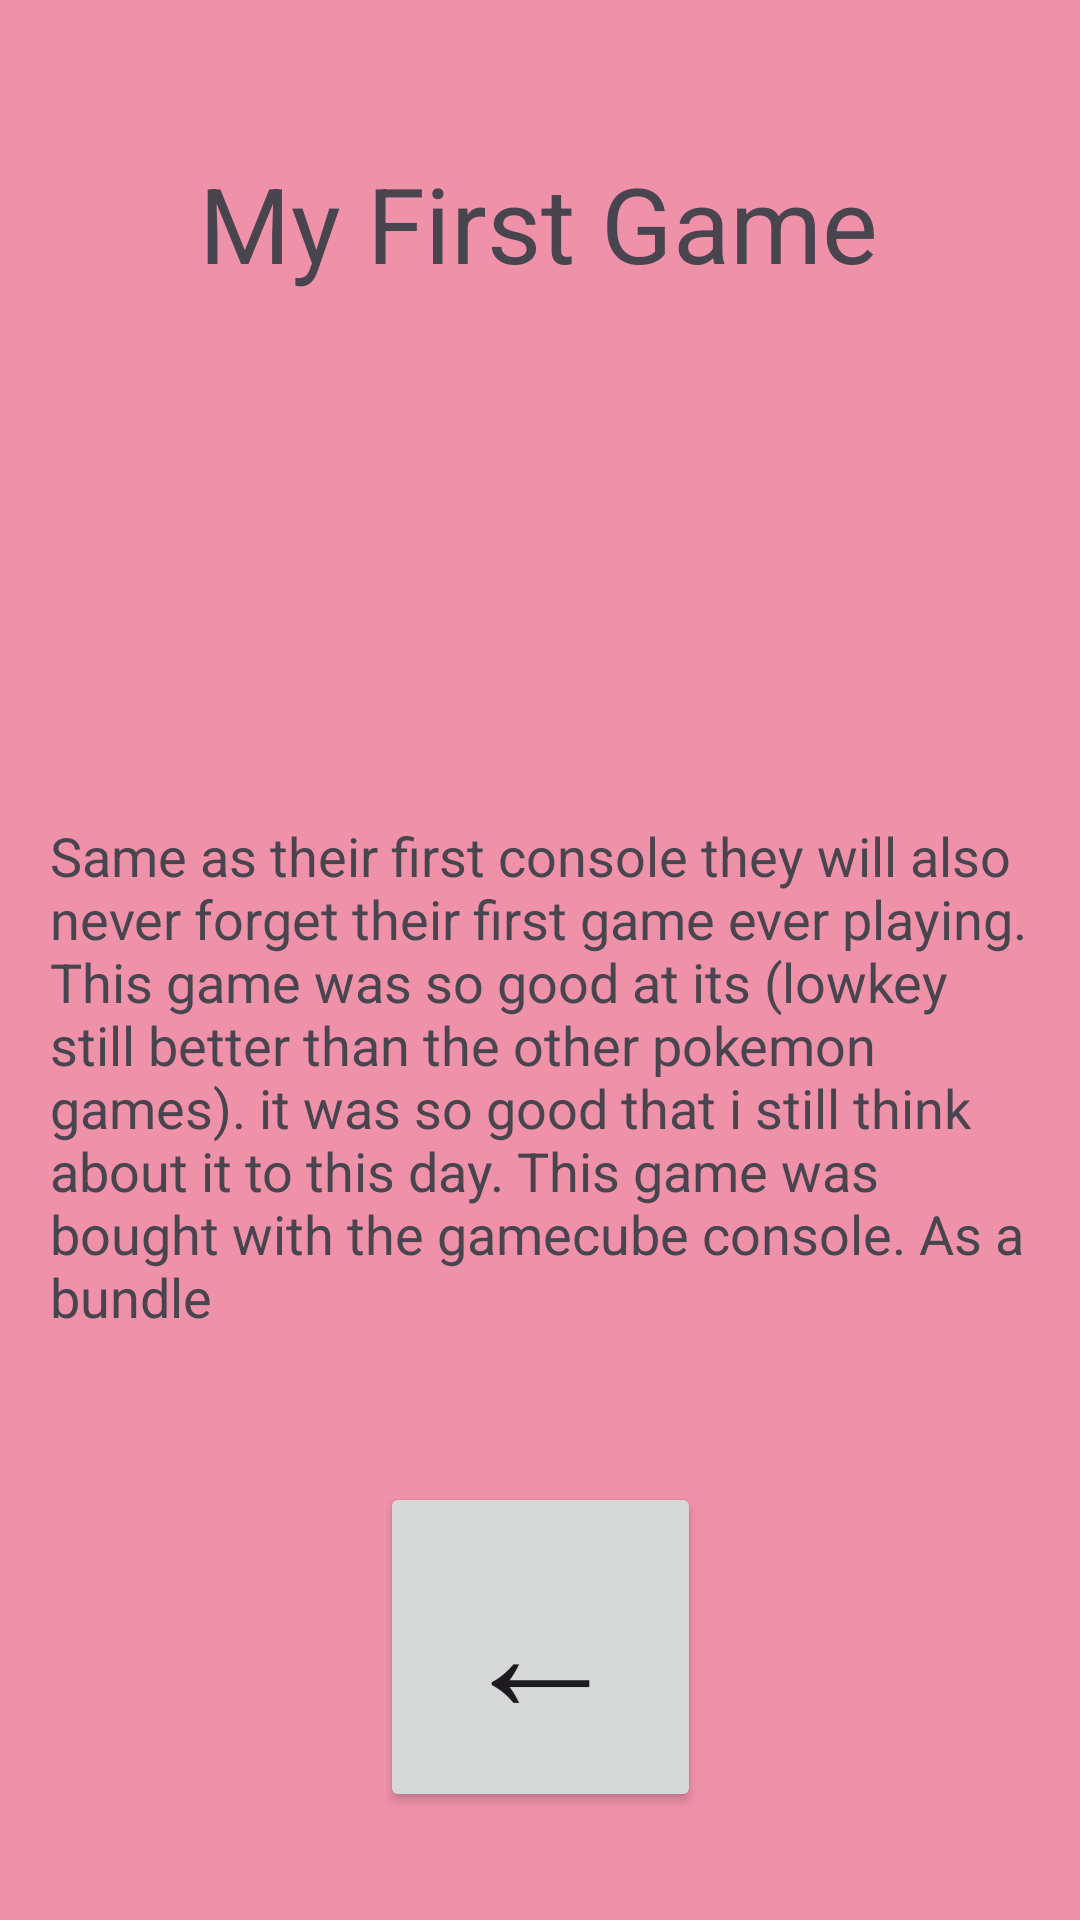

This screen was rendered from an Android layout file. Write that file and the resources it references.
<!-- AndroidManifest.xml: application theme Theme.Andy_Collection -->
<!-- res/layout/activity_pokemon_xd.xml -->
<?xml version="1.0" encoding="utf-8"?>
<androidx.constraintlayout.widget.ConstraintLayout xmlns:android="http://schemas.android.com/apk/res/android"
    xmlns:app="http://schemas.android.com/apk/res-auto"
    xmlns:tools="http://schemas.android.com/tools"
    android:id="@+id/main"
    android:layout_width="match_parent"
    android:layout_height="match_parent"
    tools:context=".Pokemon_XD"
    android:background="#ef91a9">

    <ImageView
        android:id="@+id/imageView"
        android:layout_width="403dp"
        android:layout_height="249dp"
        android:layout_marginBottom="376dp"
        android:src="@drawable/pokemon_xd"
        app:layout_constraintBottom_toBottomOf="parent"
        tools:layout_editor_absoluteX="4dp" />

    <TextView
        android:layout_width="wrap_content"
        android:layout_height="wrap_content"
        android:gravity="center"
        android:text="My First Game"
        android:textSize="35sp"
        app:layout_constraintBottom_toBottomOf="parent"
        app:layout_constraintEnd_toEndOf="parent"
        app:layout_constraintHorizontal_bias="0.497"
        app:layout_constraintStart_toStartOf="parent"
        app:layout_constraintTop_toTopOf="parent"
        app:layout_constraintVertical_bias="0.086" />

    <TextView
        android:layout_width="326dp"
        android:layout_height="363dp"
        android:layout_marginBottom="4dp"
        android:text="Same as their first console they will also never forget their first game ever playing. This game was so good at its (lowkey still better than the other pokemon games). it was so good that i still think about it to this day. This game was bought with the gamecube console. As a bundle"
        android:textSize="18sp"
        app:layout_constraintBottom_toBottomOf="parent"
        app:layout_constraintEnd_toEndOf="parent"
        app:layout_constraintHorizontal_bias="0.493"
        app:layout_constraintStart_toStartOf="parent" />

    <Button
        android:id="@+id/back"
        android:layout_width="107dp"
        android:layout_height="110dp"
        android:layout_marginBottom="36dp"
        android:onClick="onClickBack"
        android:text="←"
        android:textSize="55sp"
        app:layout_constraintBottom_toBottomOf="parent"
        app:layout_constraintLeft_toLeftOf="parent"
        app:layout_constraintRight_toRightOf="parent" />


</androidx.constraintlayout.widget.ConstraintLayout>
<!-- resources referenced by this layout -->
<resources>
  <style name="Theme.Andy_Collection" parent="Base.Theme.Andy_Collection" />
  <style name="Base.Theme.Andy_Collection" parent="Theme.Material3.DayNight.NoActionBar">
          
          
      </style>
</resources>
